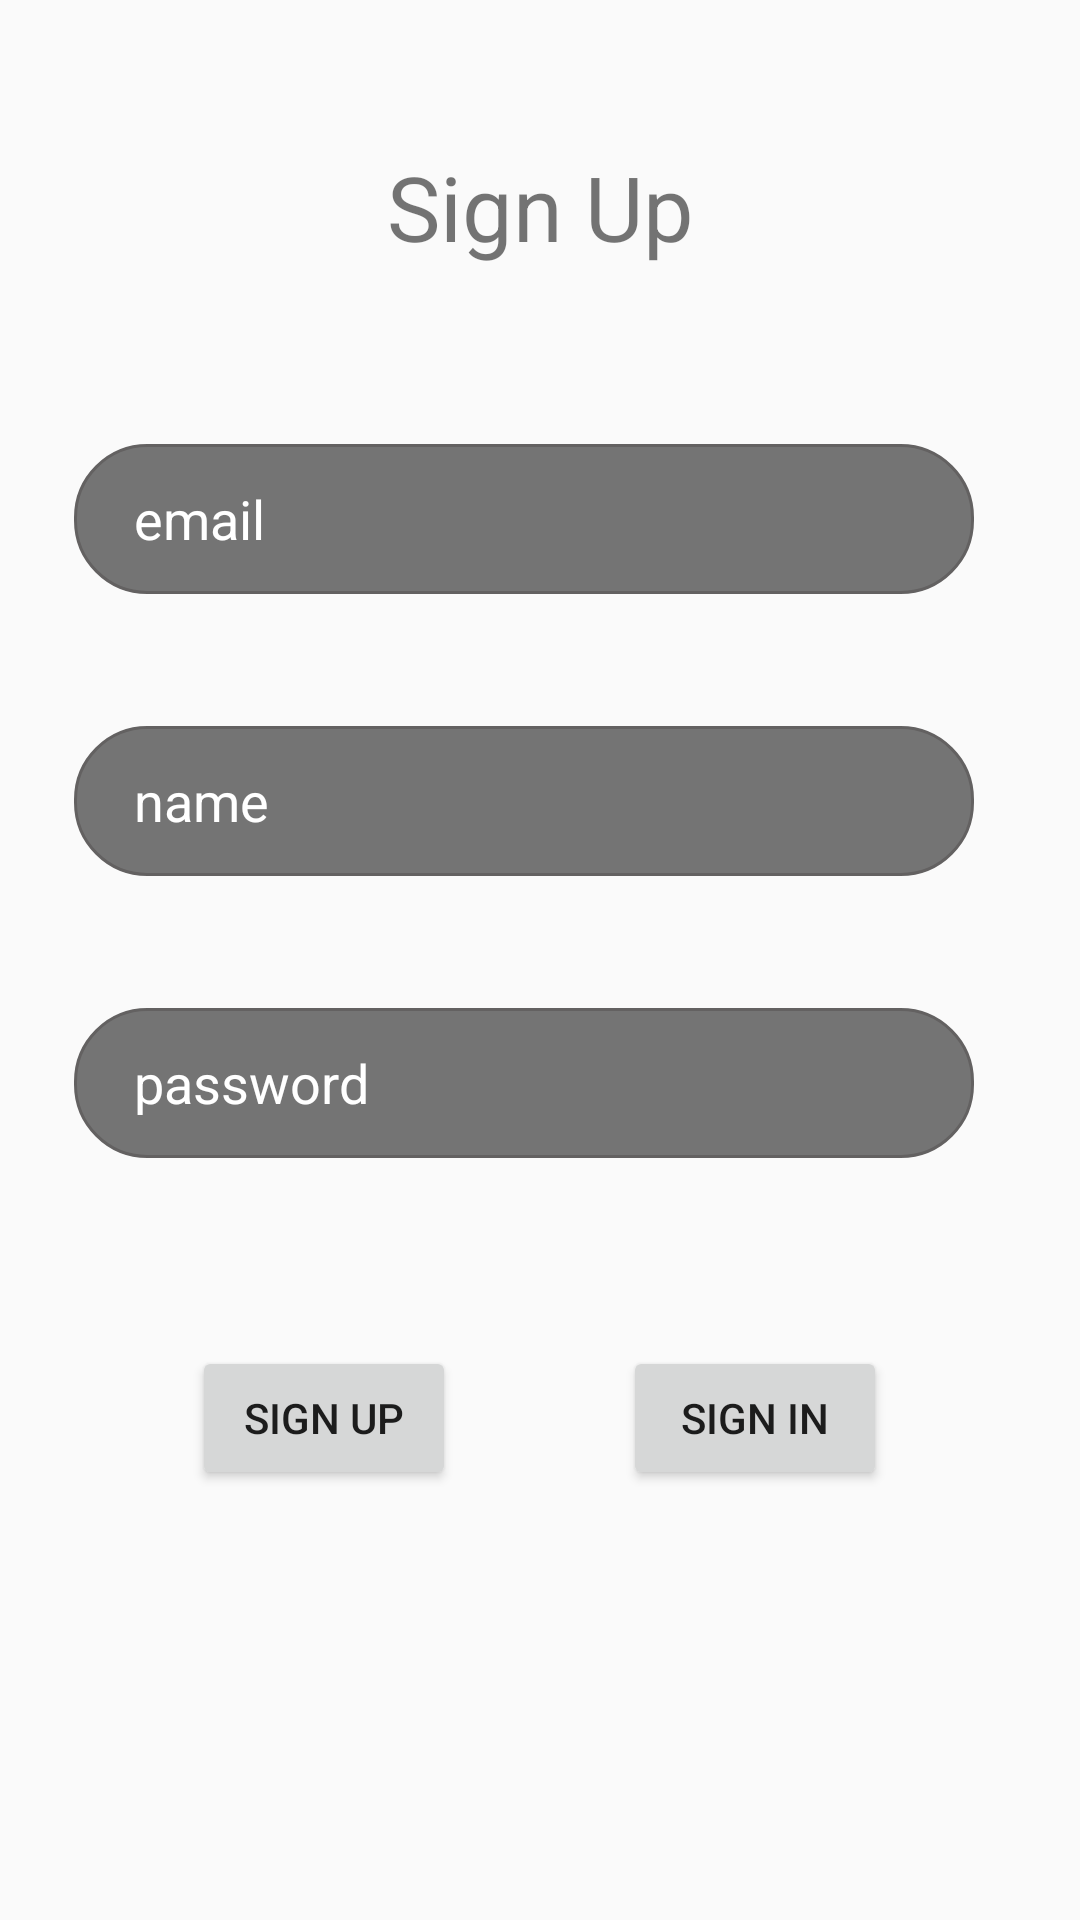

Here is an Android app screen rendered from its layout file. Give the layout XML and the strings, colors and styles it references.
<!-- AndroidManifest.xml: application theme AppTheme -->
<!-- res/layout/activity_register.xml -->
<?xml version="1.0" encoding="utf-8"?>
<androidx.constraintlayout.widget.ConstraintLayout xmlns:android="http://schemas.android.com/apk/res/android"
    xmlns:app="http://schemas.android.com/apk/res-auto"
    xmlns:tools="http://schemas.android.com/tools"
    android:layout_width="match_parent"
    android:layout_height="match_parent"
    tools:context=".Register"
    android:scaleType="centerCrop"
    android:gravity="center"
    android:background="@drawable/sliitbg">


    <TextView
        android:id="@+id/textView4"
        android:layout_width="wrap_content"
        android:layout_height="wrap_content"
        android:text="Sign Up"
        android:textSize="30sp"
        app:layout_constraintBottom_toBottomOf="parent"
        app:layout_constraintEnd_toEndOf="parent"
        app:layout_constraintStart_toStartOf="parent"
        app:layout_constraintTop_toTopOf="parent"
        app:layout_constraintVertical_bias="0.081" />

    <EditText
        android:id="@+id/name"
        android:layout_width="300dp"
        android:layout_height="50dp"
        android:textColorHint="#FFFFFFFF"
        android:background="@drawable/transparent_btn"
        android:paddingLeft="20dp"
        android:layout_marginTop="44dp"
        android:ems="10"
        android:inputType="textPersonName"
        android:hint="name"
        app:layout_constraintEnd_toEndOf="parent"
        app:layout_constraintHorizontal_bias="0.409"
        app:layout_constraintStart_toStartOf="parent"
        app:layout_constraintTop_toBottomOf="@+id/email" />

    <EditText
        android:id="@+id/email"
        android:layout_width="300dp"
        android:layout_height="50dp"
        android:textColorHint="#FFFFFFFF"
        android:background="@drawable/transparent_btn"
        android:paddingLeft="20dp"
        android:layout_marginTop="148dp"
        android:ems="10"
        android:inputType="textPersonName"
        android:hint="email"
        app:layout_constraintEnd_toEndOf="parent"
        app:layout_constraintHorizontal_bias="0.409"
        app:layout_constraintStart_toStartOf="parent"
        app:layout_constraintTop_toTopOf="parent" />

    <EditText
        android:id="@+id/password"
        android:layout_width="300dp"
        android:layout_height="50dp"
        android:textColorHint="#FFFFFFFF"
        android:background="@drawable/transparent_btn"
        android:paddingLeft="20dp"
        android:layout_marginTop="44dp"
        android:ems="10"
        android:inputType="textPersonName"
        android:hint="password"
        app:layout_constraintEnd_toEndOf="parent"
        app:layout_constraintHorizontal_bias="0.409"
        app:layout_constraintStart_toStartOf="parent"
        app:layout_constraintTop_toBottomOf="@+id/name" />

    <Button
        android:id="@+id/signup"
        android:layout_width="wrap_content"
        android:layout_height="wrap_content"
        android:layout_marginStart="64dp"
        android:text="sign up"
        app:layout_constraintBottom_toBottomOf="parent"
        app:layout_constraintStart_toStartOf="parent"
        app:layout_constraintTop_toBottomOf="@+id/password"
        app:layout_constraintVertical_bias="0.305" />

    <Button
        android:id="@+id/signin"
        android:layout_width="wrap_content"
        android:layout_height="wrap_content"
        android:text="Sign in"
        app:layout_constraintBottom_toBottomOf="parent"
        app:layout_constraintEnd_toEndOf="parent"
        app:layout_constraintHorizontal_bias="0.464"
        app:layout_constraintStart_toEndOf="@+id/signup"
        app:layout_constraintTop_toBottomOf="@+id/password"
        app:layout_constraintVertical_bias="0.305" />

    <ProgressBar
        android:id="@+id/progressBar"
        style="?android:attr/progressBarStyle"
        android:layout_width="wrap_content"
        android:layout_height="wrap_content"
        android:visibility="invisible"
        app:layout_constraintBottom_toBottomOf="parent"
        app:layout_constraintEnd_toEndOf="parent"
        app:layout_constraintHorizontal_bias="0.46"
        app:layout_constraintStart_toStartOf="parent"
        app:layout_constraintTop_toBottomOf="@+id/signin"
        app:layout_constraintVertical_bias="0.522" />
</androidx.constraintlayout.widget.ConstraintLayout>
<!-- resources referenced by this layout -->
<resources>
  <!-- drawable transparent_btn (drawable) -->
  <?xml version="1.0" encoding="utf-8"?>
  <shape xmlns:android="http://schemas.android.com/apk/res/android"
      android:shape="rectangle"
      android:thickness="0dp">
  
      <stroke android:width="1dp" android:color="#636161" />
  
      <corners android:radius="24dp" />
      <solid android:color="#88000000" />
  
  </shape>
  <style name="AppTheme" parent="Theme.AppCompat.Light.DarkActionBar">
          
          <item name="colorPrimary">@color/colorPrimary</item>
          <item name="colorPrimaryDark">@color/colorPrimaryDark</item>
          <item name="colorAccent">@color/colorAccent</item>
  
      </style>
  <!-- not gathered from this repository: default colours our renderer supplied (Android Studio template values) -->
  <color name="colorPrimary">#FF6200EE</color>
  <color name="colorPrimaryDark">#FF3700B3</color>
  <color name="colorAccent">#FF03DAC5</color>
</resources>
